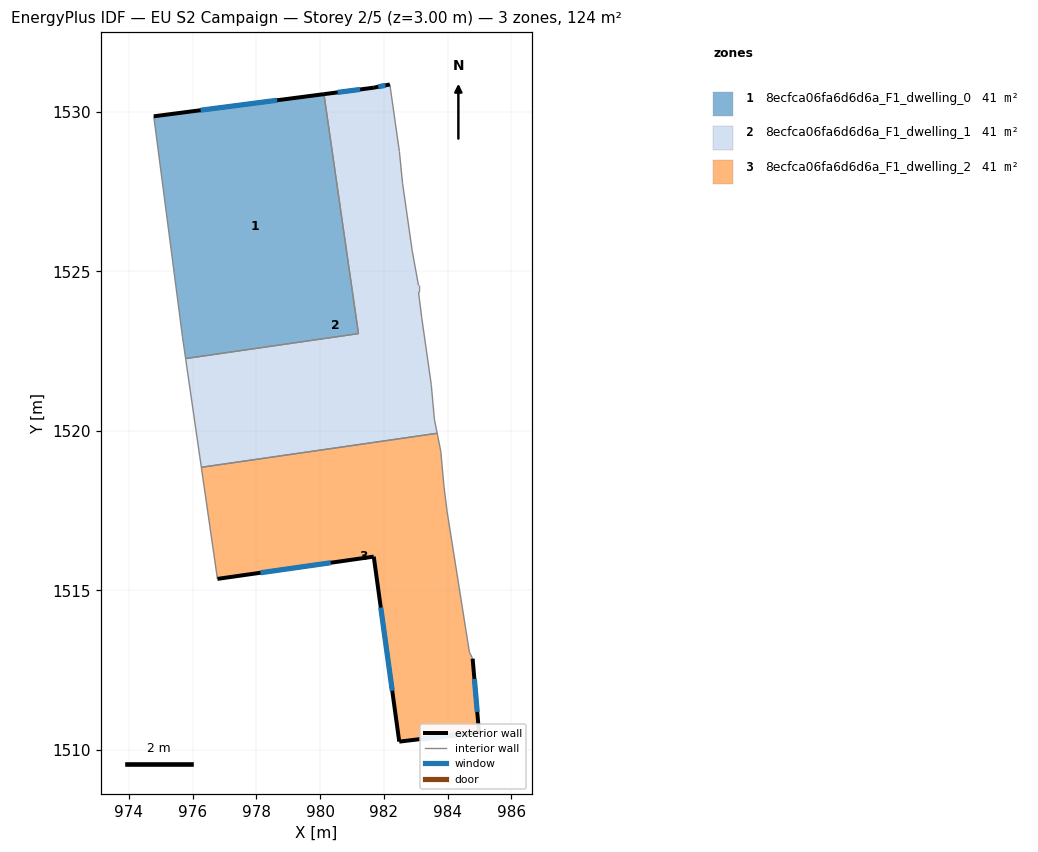
=== STOREY PLAN SPEC (per zone: floor XY polygon, exterior-wall plan segments, windows/doors) ===
zone 1: 8ecfca06fa6d6d6a_F1_dwelling_0  (41.5 m²)
  floor: (980.12, 1530.56) (981.20, 1523.05) (975.78, 1522.27) (975.68, 1522.96) (974.78, 1529.87)
  exterior wall: (980.12, 1530.56) – (974.78, 1529.87)  [5.4 m]
    window: (978.65, 1530.37) – (976.25, 1530.06)  [3.3 m²]
  interior walls: 4
zone 2: 8ecfca06fa6d6d6a_F1_dwelling_1  (41.5 m²)
  floor: (982.19, 1530.87) (982.49, 1528.76) (982.59, 1527.76) (982.89, 1525.66) (983.09, 1524.56) (983.09, 1524.36) (983.19, 1523.56) (983.48, 1521.46) (983.58, 1520.36) (983.67, 1519.92) (976.27, 1518.86) (975.78, 1522.27) (981.20, 1523.05) (980.12, 1530.56) (981.69, 1530.77)
  exterior wall: (981.69, 1530.77) – (980.12, 1530.56)  [1.6 m]
    window: (981.25, 1530.71) – (980.55, 1530.62)  [1.0 m²]
  exterior wall: (982.19, 1530.87) – (981.69, 1530.77)  [0.5 m]
    window: (982.05, 1530.84) – (981.82, 1530.79)  [0.3 m²]
  interior walls: 13
zone 3: 8ecfca06fa6d6d6a_F1_dwelling_2  (41.4 m²)
  floor: (983.67, 1519.92) (983.78, 1519.36) (983.88, 1518.26) (983.98, 1517.46) (984.68, 1513.05) (984.78, 1512.85) (984.98, 1510.55) (982.48, 1510.25) (981.68, 1516.06) (976.78, 1515.36) (976.27, 1518.86)
  exterior wall: (984.98, 1510.55) – (984.78, 1512.85)  [2.3 m]
    window: (984.93, 1511.18) – (984.84, 1512.22)  [1.4 m²]
  exterior wall: (982.48, 1510.25) – (984.98, 1510.55)  [2.5 m]
    window: (983.17, 1510.33) – (984.29, 1510.47)  [1.5 m²]
  exterior wall: (981.68, 1516.06) – (982.48, 1510.25)  [5.9 m]
    window: (981.90, 1514.46) – (982.26, 1511.85)  [3.6 m²]
  exterior wall: (976.78, 1515.36) – (981.68, 1516.06)  [5.0 m]
    window: (978.13, 1515.55) – (980.33, 1515.86)  [3.0 m²]
  interior walls: 7

=== DERIVED (storey summary) ===
Building: EU S2 Campaign
Storey: 2 of 5  (floor level z = 3.00 m)
Storey gross floor area: 124.4 m²
Zones on this storey: 3
  - 8ecfca06fa6d6d6a_F1_dwelling_0: floor 41.5 m²; exterior wall 5.4 m (16.1 m²); 1 window(s) 3.3 m²; WWR 20.2%
  - 8ecfca06fa6d6d6a_F1_dwelling_1: floor 41.5 m²; exterior wall 2.1 m (6.3 m²); 2 window(s) 1.3 m²; WWR 20.2%
  - 8ecfca06fa6d6d6a_F1_dwelling_2: floor 41.4 m²; exterior wall 15.6 m (46.9 m²); 4 window(s) 9.5 m²; WWR 20.2%
Zone adjacency (shared interzone walls):
  - 8ecfca06fa6d6d6a_F1_dwelling_0 ↔ 8ecfca06fa6d6d6a_F1_dwelling_1
  - 8ecfca06fa6d6d6a_F1_dwelling_1 ↔ 8ecfca06fa6d6d6a_F1_dwelling_2